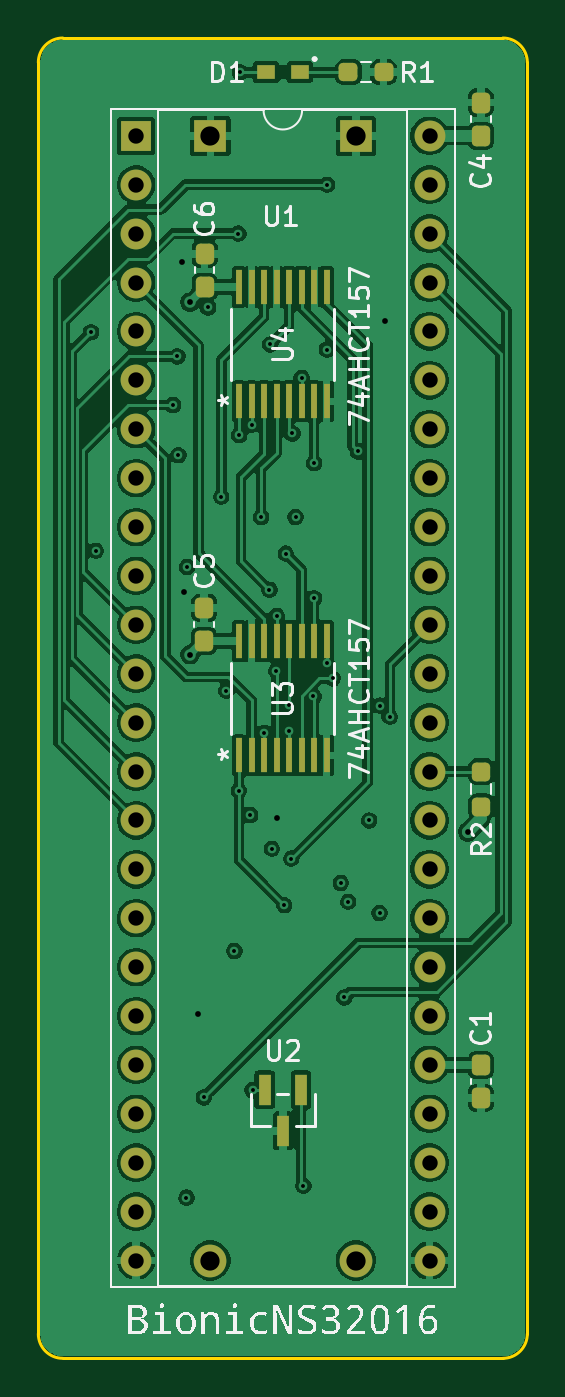
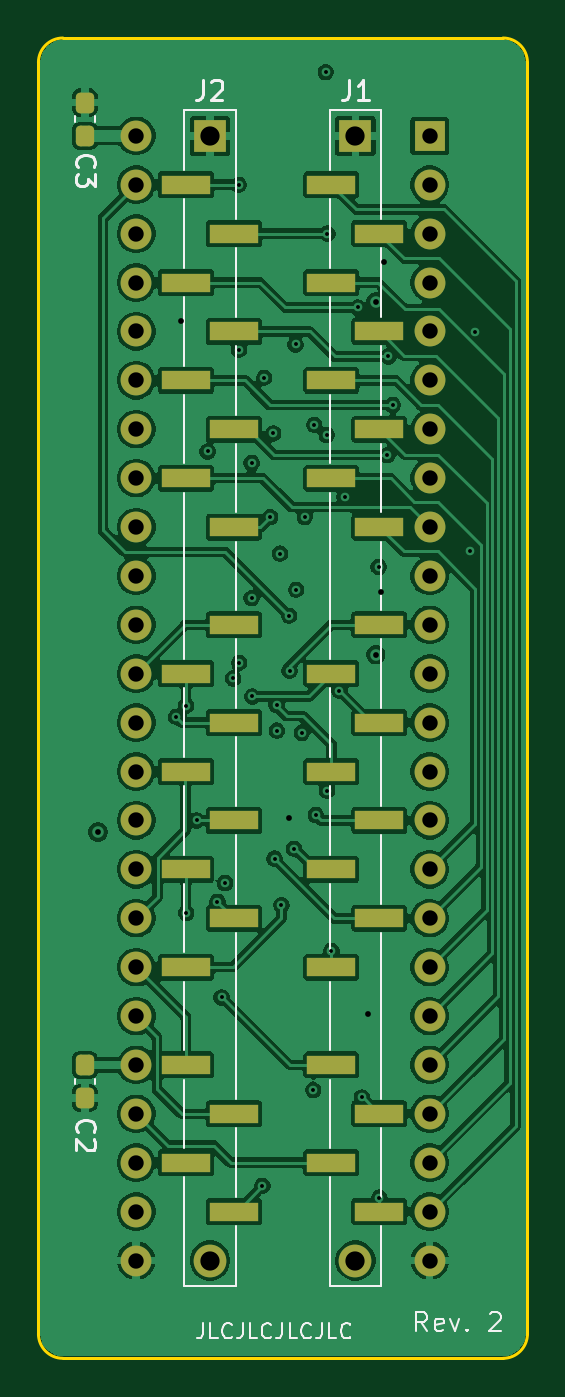
Circuit board: 13 layer files. Board 25.4 x 68.6 mm.
- bottom_copper: bionic-ns32016-B_Cu.gbr (190539 bytes)
- bottom_mask: bionic-ns32016-B_Mask.gbr (3936 bytes)
- paste: bionic-ns32016-B_Paste.gbr (2459 bytes)
- bottom_silk: bionic-ns32016-B_Silkscreen.gbr (14299 bytes)
- outline: bionic-ns32016-Edge_Cuts.gbr (1076 bytes)
- top_copper: bionic-ns32016-F_Cu.gbr (174826 bytes)
- top_mask: bionic-ns32016-F_Mask.gbr (4335 bytes)
- paste: bionic-ns32016-F_Paste.gbr (2863 bytes)
- top_silk: bionic-ns32016-F_Silkscreen.gbr (36103 bytes)
- inner_copper: bionic-ns32016-In1_Cu.gbr (135899 bytes)
- inner_copper: bionic-ns32016-In2_Cu.gbr (134323 bytes)
- drill: bionic-ns32016-NPTH.drl (309 bytes)
- drill: bionic-ns32016-PTH.drl (2338 bytes)

=== bottom_copper: bionic-ns32016-B_Cu.gbr (190539 bytes, source omitted) ===
=== bottom_mask: bionic-ns32016-B_Mask.gbr (3936 bytes, source withheld) ===
=== paste: bionic-ns32016-B_Paste.gbr (2459 bytes, source withheld) ===
=== bottom_silk: bionic-ns32016-B_Silkscreen.gbr (14299 bytes, source omitted) ===
=== outline: bionic-ns32016-Edge_Cuts.gbr ===
G04 #@! TF.GenerationSoftware,KiCad,Pcbnew,9.0.6-9.0.6~ubuntu25.10.1*
G04 #@! TF.CreationDate,2025-12-24T18:24:10+09:00*
G04 #@! TF.ProjectId,bionic-ns32016,62696f6e-6963-42d6-9e73-33323031362e,2*
G04 #@! TF.SameCoordinates,Original*
G04 #@! TF.FileFunction,Profile,NP*
%FSLAX46Y46*%
G04 Gerber Fmt 4.6, Leading zero omitted, Abs format (unit mm)*
G04 Created by KiCad (PCBNEW 9.0.6-9.0.6~ubuntu25.10.1) date 2025-12-24 18:24:10*
%MOMM*%
%LPD*%
G01*
G04 APERTURE LIST*
G04 #@! TA.AperFunction,Profile*
%ADD10C,0.150000*%
G04 #@! TD*
G04 APERTURE END LIST*
D10*
X101000000Y-71270000D02*
X101000000Y-137310000D01*
X126400000Y-137310000D02*
G75*
G02*
X125130000Y-138580000I-1270000J0D01*
G01*
X102270000Y-138580000D02*
X125130000Y-138580000D01*
X125130000Y-70000000D02*
X102270000Y-70000000D01*
X126400000Y-137310000D02*
X126400000Y-71270000D01*
X102270000Y-138580000D02*
G75*
G02*
X101000000Y-137310000I0J1270000D01*
G01*
X125130000Y-70000000D02*
G75*
G02*
X126400000Y-71270000I0J-1270000D01*
G01*
X101000000Y-71270000D02*
G75*
G02*
X102270000Y-70000000I1270000J0D01*
G01*
M02*

=== top_copper: bionic-ns32016-F_Cu.gbr (174826 bytes, source omitted) ===
=== top_mask: bionic-ns32016-F_Mask.gbr ===
G04 #@! TF.GenerationSoftware,KiCad,Pcbnew,9.0.6-9.0.6~ubuntu25.10.1*
G04 #@! TF.CreationDate,2025-12-24T18:24:09+09:00*
G04 #@! TF.ProjectId,bionic-ns32016,62696f6e-6963-42d6-9e73-33323031362e,2*
G04 #@! TF.SameCoordinates,Original*
G04 #@! TF.FileFunction,Soldermask,Top*
G04 #@! TF.FilePolarity,Negative*
%FSLAX46Y46*%
G04 Gerber Fmt 4.6, Leading zero omitted, Abs format (unit mm)*
G04 Created by KiCad (PCBNEW 9.0.6-9.0.6~ubuntu25.10.1) date 2025-12-24 18:24:09*
%MOMM*%
%LPD*%
G01*
G04 APERTURE LIST*
G04 Aperture macros list*
%AMRoundRect*
0 Rectangle with rounded corners*
0 $1 Rounding radius*
0 $2 $3 $4 $5 $6 $7 $8 $9 X,Y pos of 4 corners*
0 Add a 4 corners polygon primitive as box body*
4,1,4,$2,$3,$4,$5,$6,$7,$8,$9,$2,$3,0*
0 Add four circle primitives for the rounded corners*
1,1,$1+$1,$2,$3*
1,1,$1+$1,$4,$5*
1,1,$1+$1,$6,$7*
1,1,$1+$1,$8,$9*
0 Add four rect primitives between the rounded corners*
20,1,$1+$1,$2,$3,$4,$5,0*
20,1,$1+$1,$4,$5,$6,$7,0*
20,1,$1+$1,$6,$7,$8,$9,0*
20,1,$1+$1,$8,$9,$2,$3,0*%
G04 Aperture macros list end*
%ADD10R,0.355600X1.778000*%
%ADD11R,0.965200X0.762000*%
%ADD12RoundRect,0.237500X-0.237500X0.300000X-0.237500X-0.300000X0.237500X-0.300000X0.237500X0.300000X0*%
%ADD13RoundRect,0.237500X0.237500X-0.250000X0.237500X0.250000X-0.237500X0.250000X-0.237500X-0.250000X0*%
%ADD14R,1.600000X1.600000*%
%ADD15O,1.600000X1.600000*%
%ADD16RoundRect,0.237500X0.237500X-0.300000X0.237500X0.300000X-0.237500X0.300000X-0.237500X-0.300000X0*%
%ADD17R,0.660400X1.625600*%
%ADD18RoundRect,0.237500X-0.250000X-0.237500X0.250000X-0.237500X0.250000X0.237500X-0.250000X0.237500X0*%
%ADD19O,1.700000X1.700000*%
%ADD20R,1.700000X1.700000*%
G04 APERTURE END LIST*
D10*
X111425001Y-101318200D03*
X112075002Y-101318200D03*
X112725001Y-101318200D03*
X113375002Y-101318200D03*
X114025001Y-101318200D03*
X114674999Y-101318200D03*
X115325001Y-101318200D03*
X115974999Y-101318200D03*
X115974999Y-107261800D03*
X115324998Y-107261800D03*
X114674999Y-107261800D03*
X114024998Y-107261800D03*
X113374999Y-107261800D03*
X112725001Y-107261800D03*
X112074999Y-107261800D03*
X111425001Y-107261800D03*
X111425001Y-88872200D03*
X112074999Y-88872200D03*
X112725001Y-88872200D03*
X113374999Y-88872200D03*
X114024998Y-88872200D03*
X114674999Y-88872200D03*
X115324998Y-88872200D03*
X115974999Y-88872200D03*
X115974999Y-82928600D03*
X115325001Y-82928600D03*
X114674999Y-82928600D03*
X114025001Y-82928600D03*
X113375002Y-82928600D03*
X112725001Y-82928600D03*
X112075002Y-82928600D03*
X111425001Y-82928600D03*
D11*
X114576300Y-71778000D03*
X112823700Y-71778000D03*
D12*
X123987000Y-123342200D03*
X123987000Y-125067200D03*
D13*
X124012400Y-109926900D03*
X124012400Y-108101900D03*
D14*
X106080000Y-75080000D03*
D15*
X106080000Y-77620000D03*
X106080000Y-80160000D03*
X106080000Y-82700000D03*
X106080000Y-85240000D03*
X106080000Y-87780000D03*
X106080000Y-90320000D03*
X106080000Y-92860000D03*
X106080000Y-95400000D03*
X106080000Y-97940000D03*
X106080000Y-100480000D03*
X106080000Y-103020000D03*
X106080000Y-105560000D03*
X106080000Y-108100000D03*
X106080000Y-110640000D03*
X106080000Y-113180000D03*
X106080000Y-115720000D03*
X106080000Y-118260000D03*
X106080000Y-120800000D03*
X106080000Y-123340000D03*
X106080000Y-125880000D03*
X106080000Y-128420000D03*
X106080000Y-130960000D03*
X106080000Y-133500000D03*
X121320000Y-133500000D03*
X121320000Y-130960000D03*
X121320000Y-128420000D03*
X121320000Y-125880000D03*
X121320000Y-123340000D03*
X121320000Y-120800000D03*
X121320000Y-118260000D03*
X121320000Y-115720000D03*
X121320000Y-113180000D03*
X121320000Y-110640000D03*
X121320000Y-108100000D03*
X121320000Y-105560000D03*
X121320000Y-103020000D03*
X121320000Y-100480000D03*
X121320000Y-97940000D03*
X121320000Y-95400000D03*
X121320000Y-92860000D03*
X121320000Y-90320000D03*
X121320000Y-87780000D03*
X121320000Y-85240000D03*
X121320000Y-82700000D03*
X121320000Y-80160000D03*
X121320000Y-77620000D03*
X121320000Y-75080000D03*
D16*
X109636000Y-82927500D03*
X109636000Y-81202500D03*
X109610600Y-101318200D03*
X109610600Y-99593200D03*
X123987000Y-75080000D03*
X123987000Y-73355000D03*
D17*
X114650001Y-124637000D03*
X112749999Y-124637000D03*
X113700000Y-126769000D03*
D18*
X117105500Y-71778000D03*
X118930500Y-71778000D03*
D19*
X117489200Y-133500000D03*
D20*
X117489200Y-75080000D03*
X109936200Y-75080000D03*
D19*
X109936200Y-133500000D03*
M02*

=== paste: bionic-ns32016-F_Paste.gbr (2863 bytes, source withheld) ===
=== top_silk: bionic-ns32016-F_Silkscreen.gbr (36103 bytes, source omitted) ===
=== inner_copper: bionic-ns32016-In1_Cu.gbr (135899 bytes, source omitted) ===
=== inner_copper: bionic-ns32016-In2_Cu.gbr (134323 bytes, source omitted) ===
=== drill: bionic-ns32016-NPTH.drl ===
M48
; DRILL file {KiCad 9.0.6-9.0.6~ubuntu25.10.1} date 2025-12-24T18:24:07+0900
; FORMAT={-:-/ absolute / metric / decimal}
; #@! TF.CreationDate,2025-12-24T18:24:07+09:00
; #@! TF.GenerationSoftware,Kicad,Pcbnew,9.0.6-9.0.6~ubuntu25.10.1
; #@! TF.FileFunction,NonPlated,1,4,NPTH
FMAT,2
METRIC
%
G90
G05
M30

=== drill: bionic-ns32016-PTH.drl ===
M48
; DRILL file {KiCad 9.0.6-9.0.6~ubuntu25.10.1} date 2025-12-24T18:24:07+0900
; FORMAT={-:-/ absolute / metric / decimal}
; #@! TF.CreationDate,2025-12-24T18:24:07+09:00
; #@! TF.GenerationSoftware,Kicad,Pcbnew,9.0.6-9.0.6~ubuntu25.10.1
; #@! TF.FileFunction,Plated,1,4,PTH
FMAT,2
METRIC
; #@! TA.AperFunction,Plated,PTH,ViaDrill
T1C0.200
; #@! TA.AperFunction,Plated,PTH,ViaDrill
T2C0.300
; #@! TA.AperFunction,Plated,PTH,ComponentDrill
T3C0.800
; #@! TA.AperFunction,Plated,PTH,ComponentDrill
T4C1.000
%
G90
G05
T1
X103.736Y-85.284
X103.984Y-96.632
X107.998Y-89.062
X108.219Y-86.535
X108.278Y-91.666
X108.696Y-130.236
X108.728Y-97.47
X109.598Y-125.029
X109.814Y-83.995
X110.499Y-93.833
X110.766Y-103.895
X111.181Y-117.422
X111.389Y-80.16
X111.416Y-109.088
X111.427Y-90.622
X111.478Y-71.778
X111.998Y-110.361
X112.075Y-90.091
X112.125Y-124.648
X112.57Y-94.879
X112.725Y-106.093
X113.007Y-98.658
X113.04Y-85.913
X113.128Y-112.113
X113.358Y-102.868
X113.375Y-100.01
X113.776Y-115.047
X113.852Y-96.784
X114.017Y-105.979
X114.025Y-104.651
X114.138Y-112.628
X114.201Y-90.541
X114.363Y-94.884
X114.675Y-87.646
X114.769Y-129.621
X115.287Y-104.201
X115.325Y-99.096
X115.326Y-92.074
X115.975Y-102.448
X115.986Y-86.18
X115.999Y-77.62
X116.291Y-103.261
X116.71Y-113.891
X116.888Y-119.835
X117.1Y-114.865
X117.612Y-91.476
X118.183Y-110.64
X118.729Y-115.453
X118.735Y-104.678
X119.25Y-105.255
T2
X108.455Y-81.659
X108.582Y-98.778
X108.874Y-83.716
X108.875Y-102.029
X109.28Y-120.711
X113.395Y-110.513
X119.009Y-84.694
X123.301Y-111.235
T3
X106.08Y-75.08
X106.08Y-77.62
X106.08Y-80.16
X106.08Y-82.7
X106.08Y-85.24
X106.08Y-87.78
X106.08Y-90.32
X106.08Y-92.86
X106.08Y-95.4
X106.08Y-97.94
X106.08Y-100.48
X106.08Y-103.02
X106.08Y-105.56
X106.08Y-108.1
X106.08Y-110.64
X106.08Y-113.18
X106.08Y-115.72
X106.08Y-118.26
X106.08Y-120.8
X106.08Y-123.34
X106.08Y-125.88
X106.08Y-128.42
X106.08Y-130.96
X106.08Y-133.5
X121.32Y-75.08
X121.32Y-77.62
X121.32Y-80.16
X121.32Y-82.7
X121.32Y-85.24
X121.32Y-87.78
X121.32Y-90.32
X121.32Y-92.86
X121.32Y-95.4
X121.32Y-97.94
X121.32Y-100.48
X121.32Y-103.02
X121.32Y-105.56
X121.32Y-108.1
X121.32Y-110.64
X121.32Y-113.18
X121.32Y-115.72
X121.32Y-118.26
X121.32Y-120.8
X121.32Y-123.34
X121.32Y-125.88
X121.32Y-128.42
X121.32Y-130.96
X121.32Y-133.5
T4
X109.936Y-75.08
X109.936Y-133.5
X117.489Y-75.08
X117.489Y-133.5
M30

